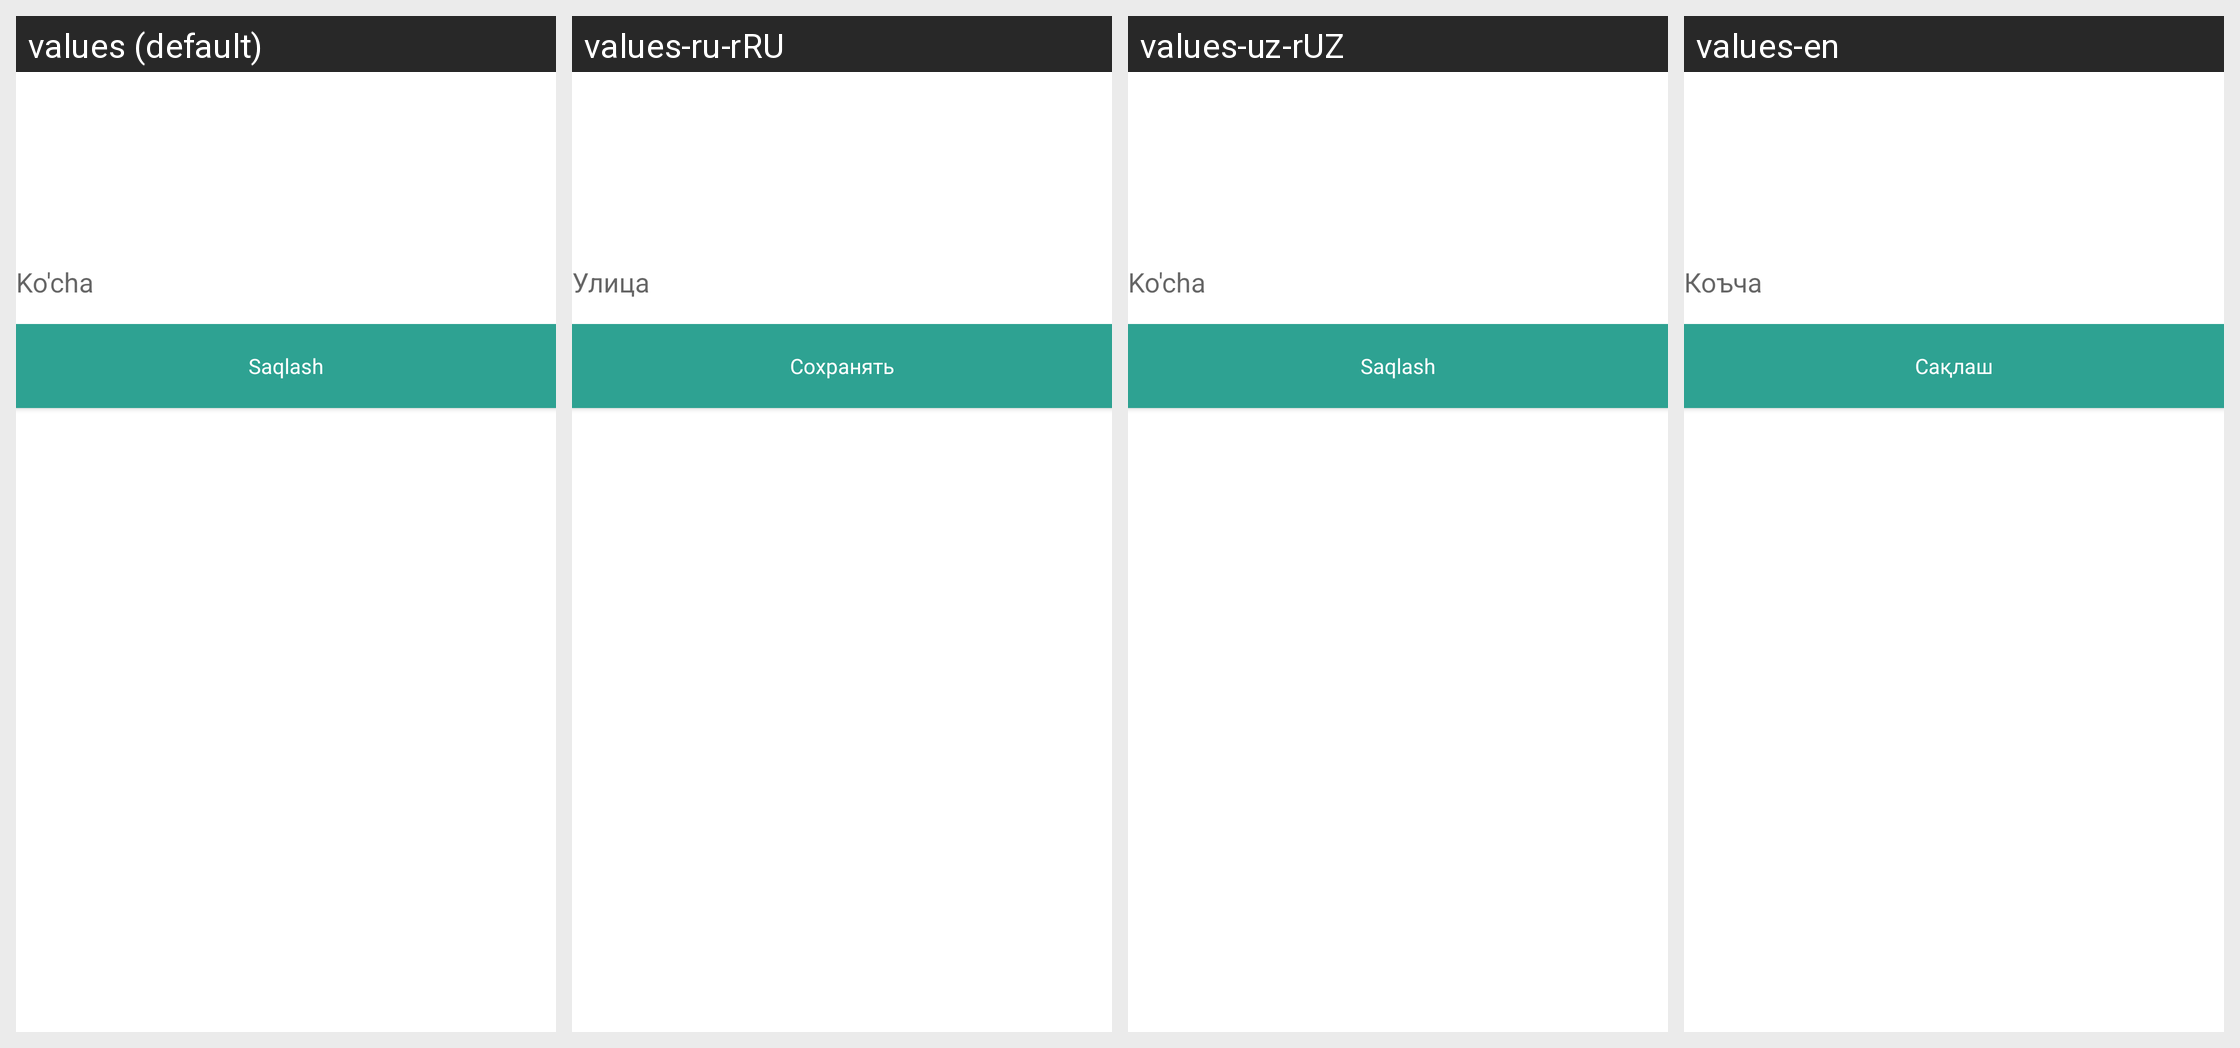

Here is an Android app screen in its default locale and in the app's own translations. Write out the translated-string differences for the strings that appear on this screen.
Android screen res/layout/fragment_select_location.xml rendered under 4 locales, left to right: values (default), values-ru-rRU, values-uz-rUZ, values-en. Device: Nexus 5 (rendered at 1080×1920; each locale shown at half size, 540×960, under a caption strip naming it); theme Theme.Video_app.
Strings drawn on this screen, with the default value and each locale's value (text and hints the layout hard-codes, and strings that could not be matched under every locale, appear in the picture but are not listed):

street
  values: Ko'cha
  values-ru-rRU: Улица
  values-uz-rUZ: Ko'cha
  values-en: Коъча

save
  values: Saqlash
  values-ru-rRU: Сохранять
  values-uz-rUZ: Saqlash
  values-en: Сақлаш
